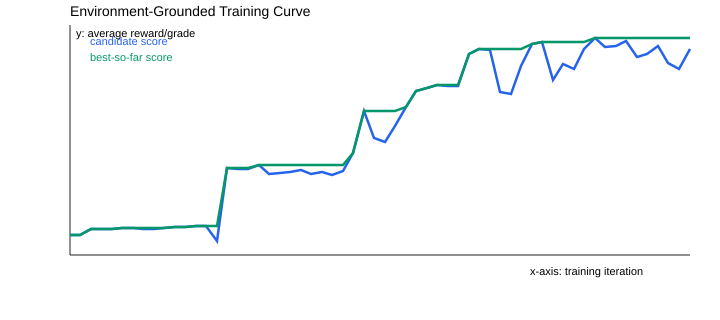

The file beside this chart, header and first rows:
iteration, average_score, best_score
1, 0.4429, 0.4429
2, 0.4429, 0.4429
3, 0.4519, 0.4519
4, 0.4519, 0.4519
5, 0.4514, 0.4519
6, 0.4533, 0.4533
7, 0.4531, 0.4533
8, 0.4521, 0.4533
9, 0.4515, 0.4533
10, 0.4523, 0.4533
11, 0.4551, 0.4551
12, 0.4546, 0.4551
13, 0.4559, 0.4559
14, 0.4555, 0.4559
15, 0.4331, 0.4559
16, 0.5427, 0.5427
17, 0.541, 0.5427
18, 0.5414, 0.5427
19, 0.5472, 0.5472
20, 0.5336, 0.5472
21, 0.5353, 0.5472
22, 0.5375, 0.5472
23, 0.5397, 0.5472
24, 0.534, 0.5472
25, 0.5372, 0.5472
26, 0.5328, 0.5472
27, 0.539, 0.5472
28, 0.5662, 0.5662
29, 0.6286, 0.6286
30, 0.5877, 0.6286
31, 0.582, 0.6286
32, 0.6056, 0.6286
33, 0.635, 0.635
34, 0.6589, 0.6589
35, 0.6632, 0.6632
36, 0.6684, 0.6684
37, 0.6664, 0.6684
38, 0.6667, 0.6684
39, 0.7151, 0.7151
40, 0.7212, 0.7212
41, 0.7204, 0.7212
42, 0.6566, 0.7212
43, 0.655, 0.7212
44, 0.6963, 0.7212
45, 0.7294, 0.7294
46, 0.7325, 0.7325
47, 0.6755, 0.7325
48, 0.6995, 0.7325
49, 0.6923, 0.7325
50, 0.7222, 0.7325
51, 0.7388, 0.7388
52, 0.7243, 0.7388
53, 0.7271, 0.7388
54, 0.7339, 0.7388
55, 0.7097, 0.7388
56, 0.715, 0.7388
57, 0.7258, 0.7388
58, 0.7014, 0.7388
59, 0.6924, 0.7388
60, 0.7223, 0.7388
